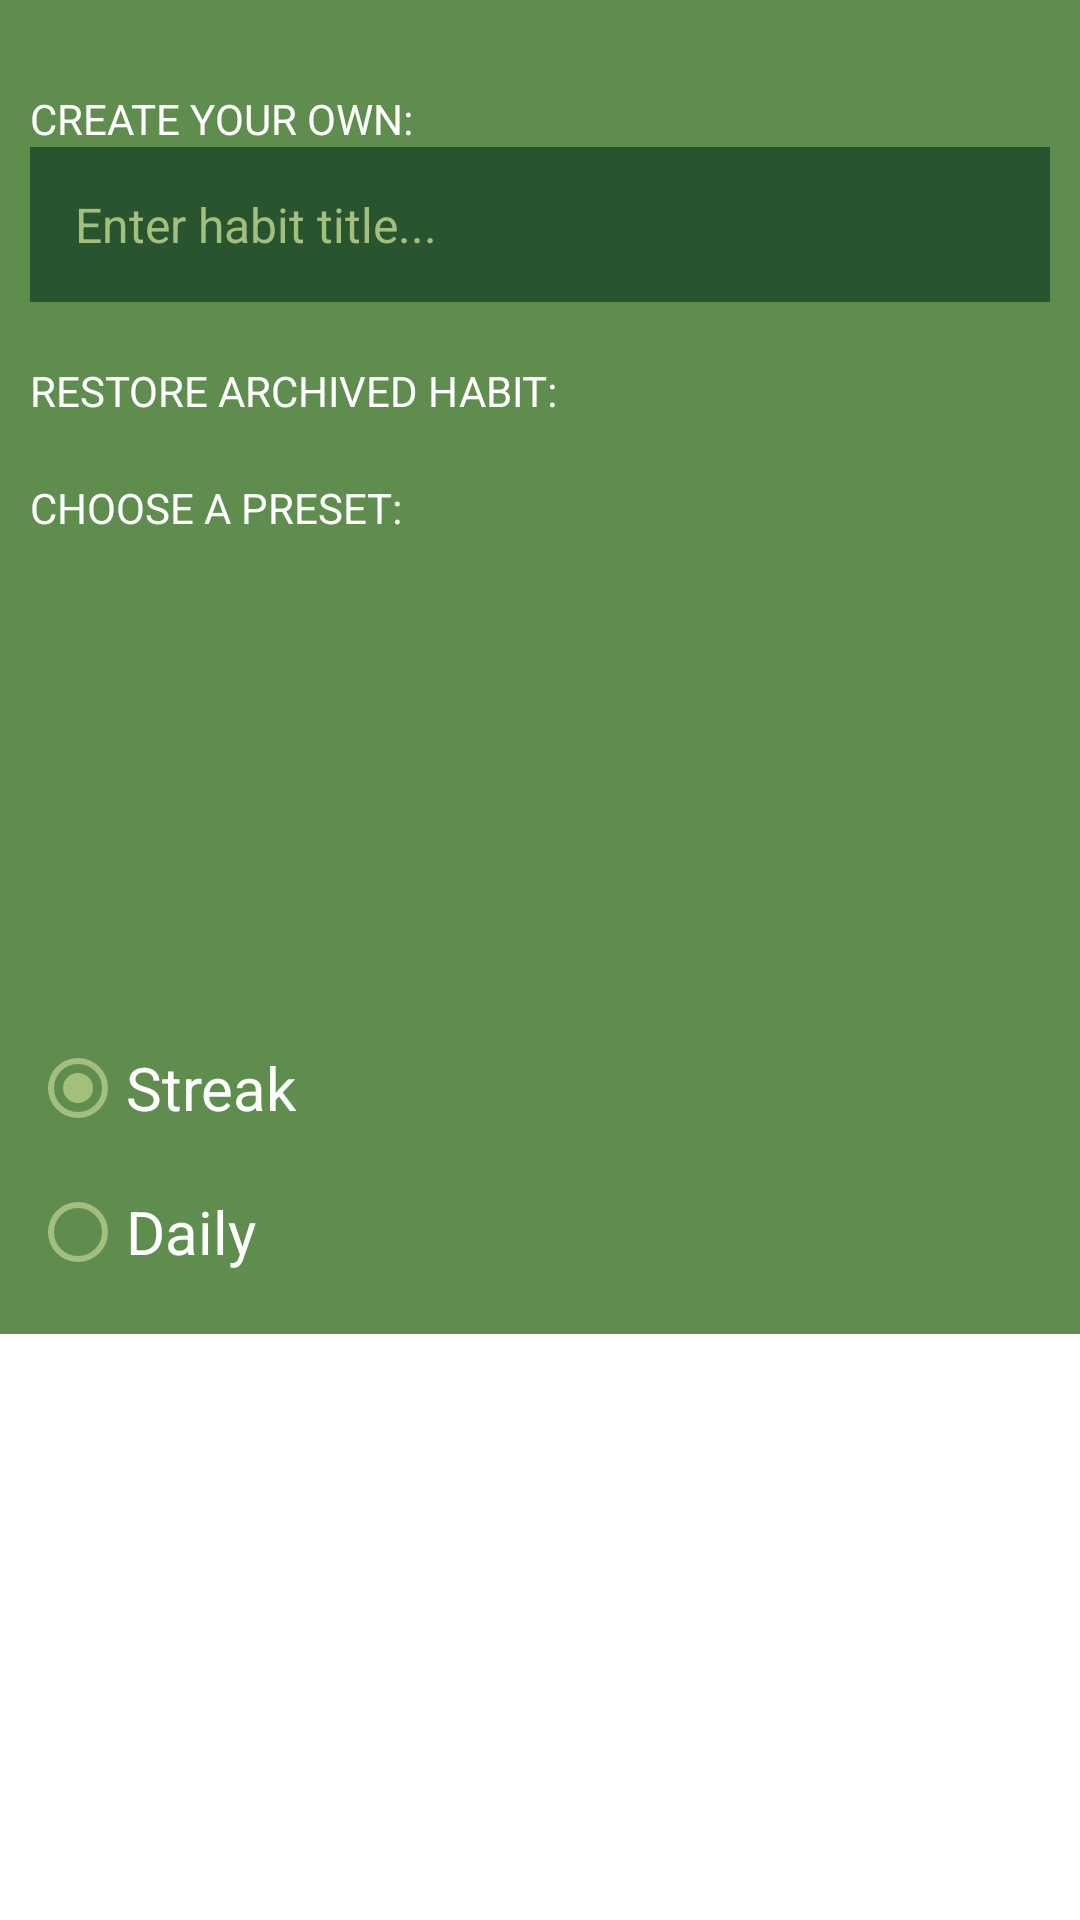

Here is an Android app screen rendered from its layout file. Give the layout XML and the strings, colors and styles it references.
<!-- AndroidManifest.xml: application theme Theme.FinalProject -->
<!-- res/layout/habit_dialog.xml -->
<?xml version="1.0" encoding="utf-8"?>
<RelativeLayout
    xmlns:android="http://schemas.android.com/apk/res/android"
    android:layout_width="match_parent"
    android:layout_height="match_parent">

    <LinearLayout
        android:layout_width="match_parent"
        android:layout_height="wrap_content"
        android:padding="10dp"
        android:orientation="vertical"
        android:background="@color/nature">

        <TextView
            android:layout_width="match_parent"
            android:layout_height="wrap_content"
            android:text="CREATE YOUR OWN:"
            android:textColor="@color/white"
            android:layout_marginTop="20dp">

        </TextView>
        <EditText
            android:id="@+id/nameEdit"
            android:layout_width="match_parent"
            android:layout_height="wrap_content"
            android:hint="Enter habit title..."
            android:textSize="16dp"
            android:textColor="@color/white"
            android:textColorHint="@color/green"
            android:padding="15dp"
            android:background="@color/earth"/>
        <TextView
            android:layout_width="match_parent"
            android:layout_height="wrap_content"
            android:layout_marginTop="20dp"
            android:text="RESTORE ARCHIVED HABIT:"
            android:textColor="@color/white">

        </TextView>

        <LinearLayout
            android:layout_width="match_parent"
            android:layout_height="wrap_content">



        </LinearLayout>

        <TextView
            android:layout_width="match_parent"
            android:layout_height="wrap_content"
            android:layout_marginTop="20dp"
            android:text="CHOOSE A PRESET:"
            android:textColor="@color/white">

        </TextView>

        <LinearLayout
            android:layout_width="match_parent"
            android:layout_height="150dp">
            <ListView
                android:id="@+id/presetHabitList"
                android:layout_width="match_parent"
                android:layout_height="wrap_content"
                android:background="@color/earth"
                android:tooltipText=">">
            </ListView>
        </LinearLayout>


        <RadioGroup
            android:id="@+id/radioGroup_habit"
            android:layout_width="match_parent"
            android:layout_height="wrap_content"
            android:orientation="vertical"
            android:layout_marginTop="10dp">
            <RadioButton
                android:id="@+id/radio_streak"
                android:layout_width="match_parent"
                android:layout_height="wrap_content"
                android:text="Streak"
                android:textSize="20dp"
                android:buttonTint="@color/green"
                android:textColor="@color/white"
                android:checked="true">

            </RadioButton>
            <RadioButton
                android:id="@+id/radio_daily"
                android:layout_width="match_parent"
                android:layout_height="wrap_content"
                android:textColor="@color/white"
                android:buttonTint="@color/green"
                android:text="Daily"
                android:textSize="20dp">

            </RadioButton>

        </RadioGroup>



    </LinearLayout>
    
</RelativeLayout>
<!-- resources referenced by this layout -->
<resources>
  <color name="earth">#285430</color>
  <color name="green">#A4BE7B</color>
  <color name="nature">#5F8D4E</color>
  <color name="white">#FFFFFFFF</color>
  <style name="Theme.FinalProject" parent="Theme.MaterialComponents.DayNight.DarkActionBar">
          
          <item name="colorPrimary">@color/green</item>
          <item name="colorPrimaryVariant">@color/green</item>
          <item name="colorOnPrimary">@color/white</item>
          
          <item name="colorSecondary">@color/nature</item>
          <item name="colorSecondaryVariant">@color/nature</item>
          <item name="colorOnSecondary">@color/white</item>
          
          <item name="android:statusBarColor" tools:targetApi="l">?attr/colorPrimaryVariant</item>
          
      </style>
</resources>
